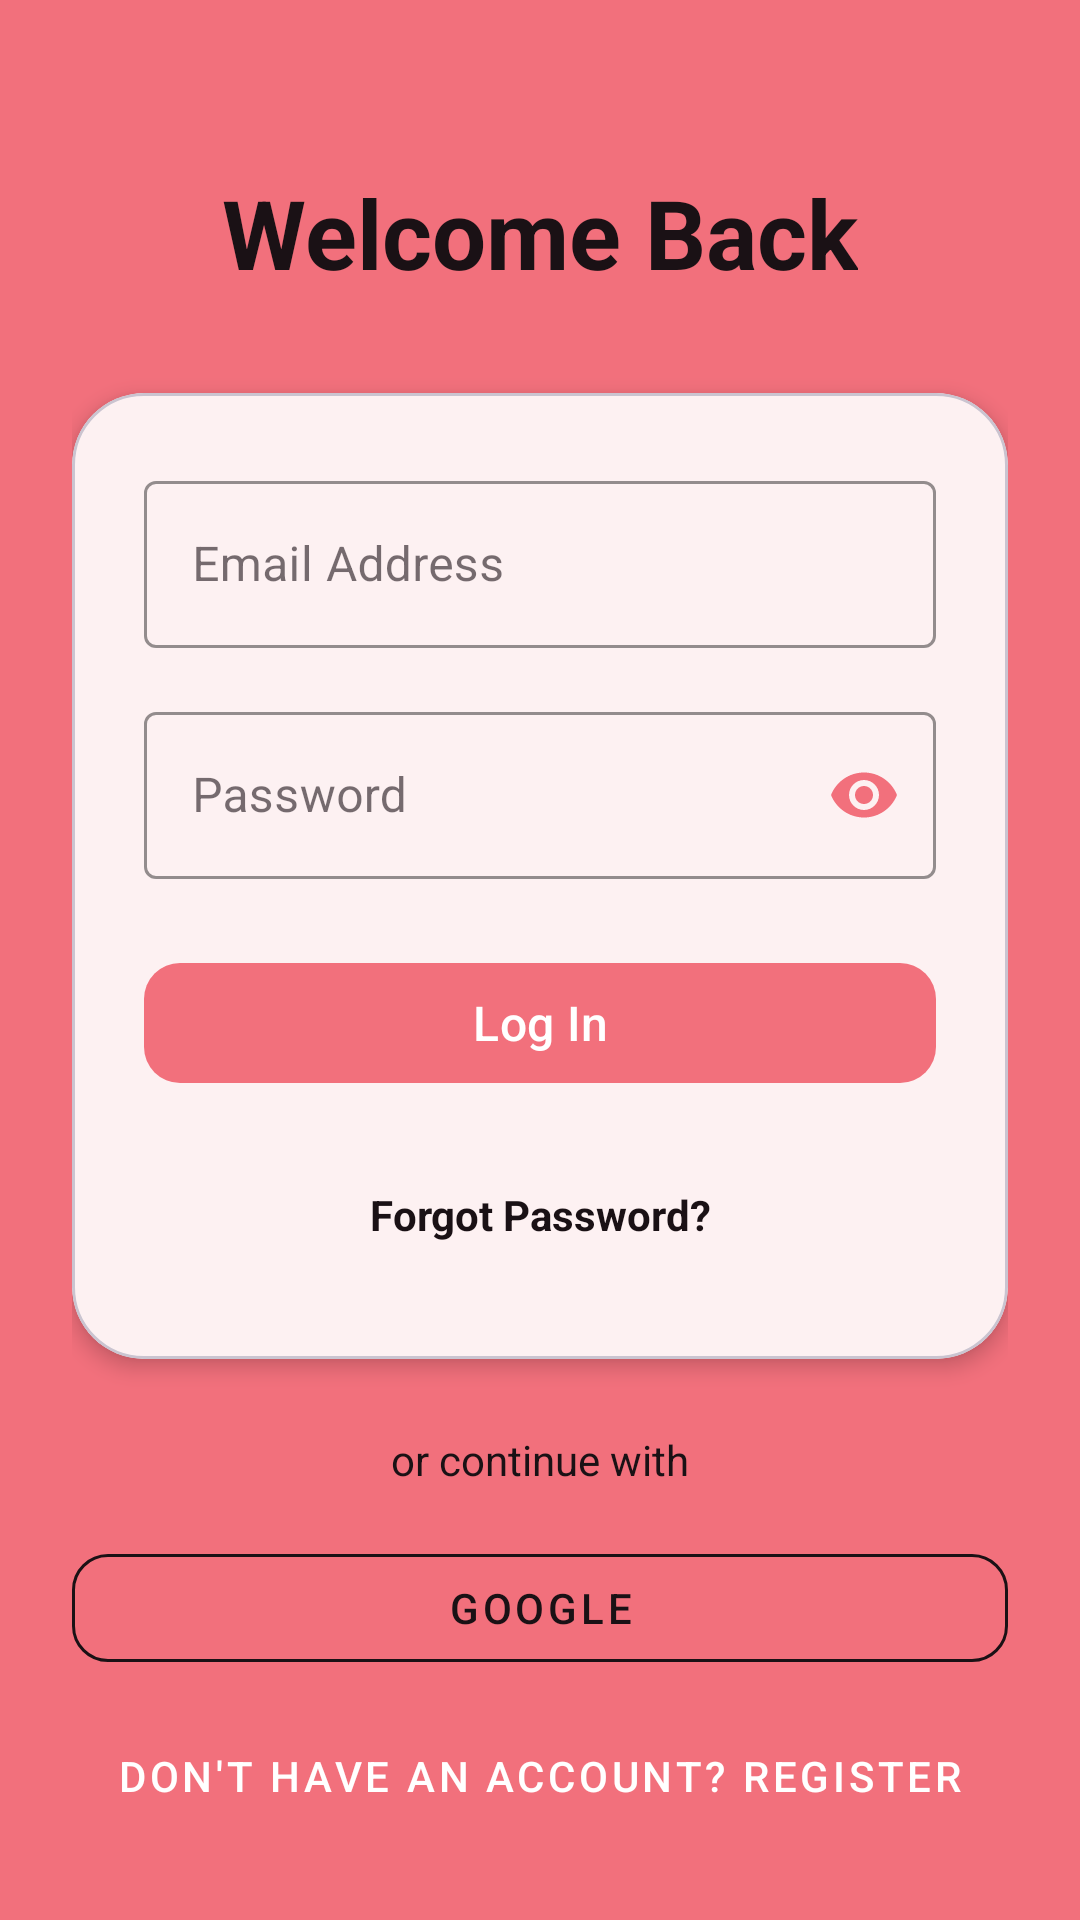

Reconstruct the res/layout file that produces this screen, plus the resources it refers to.
<!-- AndroidManifest.xml: application theme Theme.CatHeavenApp -->
<!-- res/layout/fragment_login.xml -->
<?xml version="1.0" encoding="utf-8"?>
<ScrollView xmlns:android="http://schemas.android.com/apk/res/android"
    xmlns:app="http://schemas.android.com/apk/res-auto"
    android:layout_width="match_parent"
    android:layout_height="match_parent"
    android:background="@color/pink"
    android:fillViewport="true">

    <androidx.constraintlayout.widget.ConstraintLayout
        android:layout_width="match_parent"
        android:layout_height="wrap_content"
        android:padding="24dp">

        <TextView
            android:accessibilityHeading="true"
            android:id="@+id/welcomeTextView"
            android:layout_width="wrap_content"
            android:layout_height="wrap_content"
            android:layout_marginTop="32dp"
            android:text="Welcome Back"
            android:textColor="@color/darkColor"
            android:textSize="32sp"
            android:textStyle="bold"
            app:layout_constraintEnd_toEndOf="parent"
            app:layout_constraintStart_toStartOf="parent"
            app:layout_constraintTop_toTopOf="parent" />

        <com.google.android.material.card.MaterialCardView
            android:id="@+id/loginCardView"
            android:layout_width="match_parent"
            android:layout_height="wrap_content"
            android:layout_marginTop="32dp"
            app:cardBackgroundColor="@color/surfaceElevated"
            app:cardCornerRadius="24dp"
            app:cardElevation="4dp"
            app:layout_constraintEnd_toEndOf="parent"
            app:layout_constraintStart_toStartOf="parent"
            app:layout_constraintTop_toBottomOf="@+id/welcomeTextView">

            <LinearLayout
                android:layout_width="match_parent"
                android:layout_height="wrap_content"
                android:orientation="vertical"
                android:padding="24dp">

                <com.google.android.material.textfield.TextInputLayout
                    android:id="@+id/emailInputLayout"
                    style="@style/Widget.MaterialComponents.TextInputLayout.OutlinedBox"
                    android:layout_width="match_parent"
                    android:layout_height="wrap_content"
                    android:hint="Email Address"
                    app:boxStrokeColor="@color/pink"
                    app:hintTextColor="@color/pink">

                    <com.google.android.material.textfield.TextInputEditText
                        android:id="@+id/emailEditText"
                        android:layout_width="match_parent"
                        android:layout_height="wrap_content"
                        android:inputType="textEmailAddress"
                        android:textColor="@color/darkColor"
                        android:cursorVisible="true" />
                </com.google.android.material.textfield.TextInputLayout>

                <com.google.android.material.textfield.TextInputLayout
                    android:id="@+id/passwordInputLayout"
                    style="@style/Widget.MaterialComponents.TextInputLayout.OutlinedBox"
                    android:layout_width="match_parent"
                    android:layout_height="wrap_content"
                    android:layout_marginTop="16dp"
                    android:hint="Password"
                    app:boxStrokeColor="@color/pink"
                    app:hintTextColor="@color/pink"
                    app:passwordToggleEnabled="true"
                    app:passwordToggleTint="@color/pink">

                    <com.google.android.material.textfield.TextInputEditText
                        android:id="@+id/passwordEditText"
                        android:layout_width="match_parent"
                        android:layout_height="wrap_content"
                        android:inputType="textPassword"
                        android:textColor="@color/darkColor" />
                </com.google.android.material.textfield.TextInputLayout>

                <com.google.android.material.button.MaterialButton
                    android:id="@+id/loginButton"
                    android:layout_width="match_parent"
                    android:layout_height="wrap_content"
                    android:layout_marginTop="24dp"
                    android:minHeight="48dp"
                    android:text="Log In"
                    android:textSize="16sp"
                    app:backgroundTint="@color/pink"
                    app:cornerRadius="12dp" />

                <TextView
                    android:id="@+id/forgotPasswordTextView"
                    android:layout_width="match_parent"
                    android:layout_height="wrap_content"
                    android:layout_marginTop="16dp"
                    android:gravity="center"
                    android:minHeight="48dp"
                    android:text="Forgot Password?"
                    android:textColor="@color/darkColor"
                    android:textStyle="bold" />

            </LinearLayout>
        </com.google.android.material.card.MaterialCardView>

        <TextView
            android:id="@+id/orTextView"
            android:layout_width="wrap_content"
            android:layout_height="wrap_content"
            android:layout_marginTop="24dp"
            android:text="or continue with"
            android:textColor="@color/darkColor"
            app:layout_constraintEnd_toEndOf="parent"
            app:layout_constraintStart_toStartOf="parent"
            app:layout_constraintTop_toBottomOf="@+id/loginCardView" />

        <com.google.android.material.button.MaterialButton
            android:id="@+id/googleLoginButton"
            style="@style/Widget.MaterialComponents.Button.OutlinedButton"
            android:layout_width="match_parent"
            android:layout_height="wrap_content"
            android:layout_marginTop="16dp"
            android:minHeight="48dp"
            android:text="Google"
            android:textColor="@color/darkColor"
            app:cornerRadius="12dp"
            app:layout_constraintEnd_toEndOf="parent"
            app:layout_constraintStart_toStartOf="parent"
            app:layout_constraintTop_toBottomOf="@+id/orTextView"
            app:strokeColor="@color/darkColor" />

        <com.google.android.material.button.MaterialButton
            android:id="@+id/registerNavButton"
            style="@style/Widget.MaterialComponents.Button.TextButton"
            android:layout_width="match_parent"
            android:layout_height="wrap_content"
            android:layout_marginTop="8dp"
            android:minHeight="48dp"
            android:text="Don't have an account? Register"
            android:textColor="@color/white"
            app:layout_constraintBottom_toBottomOf="parent"
            app:layout_constraintEnd_toEndOf="parent"
            app:layout_constraintStart_toStartOf="parent"
            app:layout_constraintTop_toBottomOf="@+id/googleLoginButton"
            app:layout_constraintVertical_bias="1.0" />

    </androidx.constraintlayout.widget.ConstraintLayout>
</ScrollView>
<!-- resources referenced by this layout -->
<resources>
  <color name="darkColor">#1A1115</color>
  <color name="pink">#F2707C</color>
  <color name="surfaceElevated">#FFFFFFFF</color>
  <color name="white">#FFFFFFFF</color>
  <style name="Theme.CatHeavenApp" parent="Base.Theme.CatHeavenApp">
          <item name="colorPrimary">@color/pink</item>
          <item name="colorOnPrimary">@color/white</item>
          <item name="colorPrimaryContainer">@color/lightPink</item>
          <item name="colorOnPrimaryContainer">@color/darkColor</item>
          <item name="colorSecondary">@color/pink</item>
          <item name="colorOnSecondary">@color/white</item>
          <item name="colorSurface">@color/surface</item>
          
          <item name="colorSurfaceContainerHigh">@color/dialogSurface</item>
          <item name="colorOnSurface">@color/darkColor</item>
          <item name="colorError">@color/errorRed</item>
          <item name="android:colorBackground">@color/surface</item>
          <item name="android:windowBackground">@color/surface</item>
      </style>
  <style name="Base.Theme.CatHeavenApp" parent="Theme.Material3.DayNight.NoActionBar" />
  <color name="lightPink">#F8A5AD</color>
  <color name="surface">#FFFFFFFF</color>
  <color name="dialogSurface">#FFFFFFFF</color>
  <color name="errorRed">#B3261E</color>
</resources>
